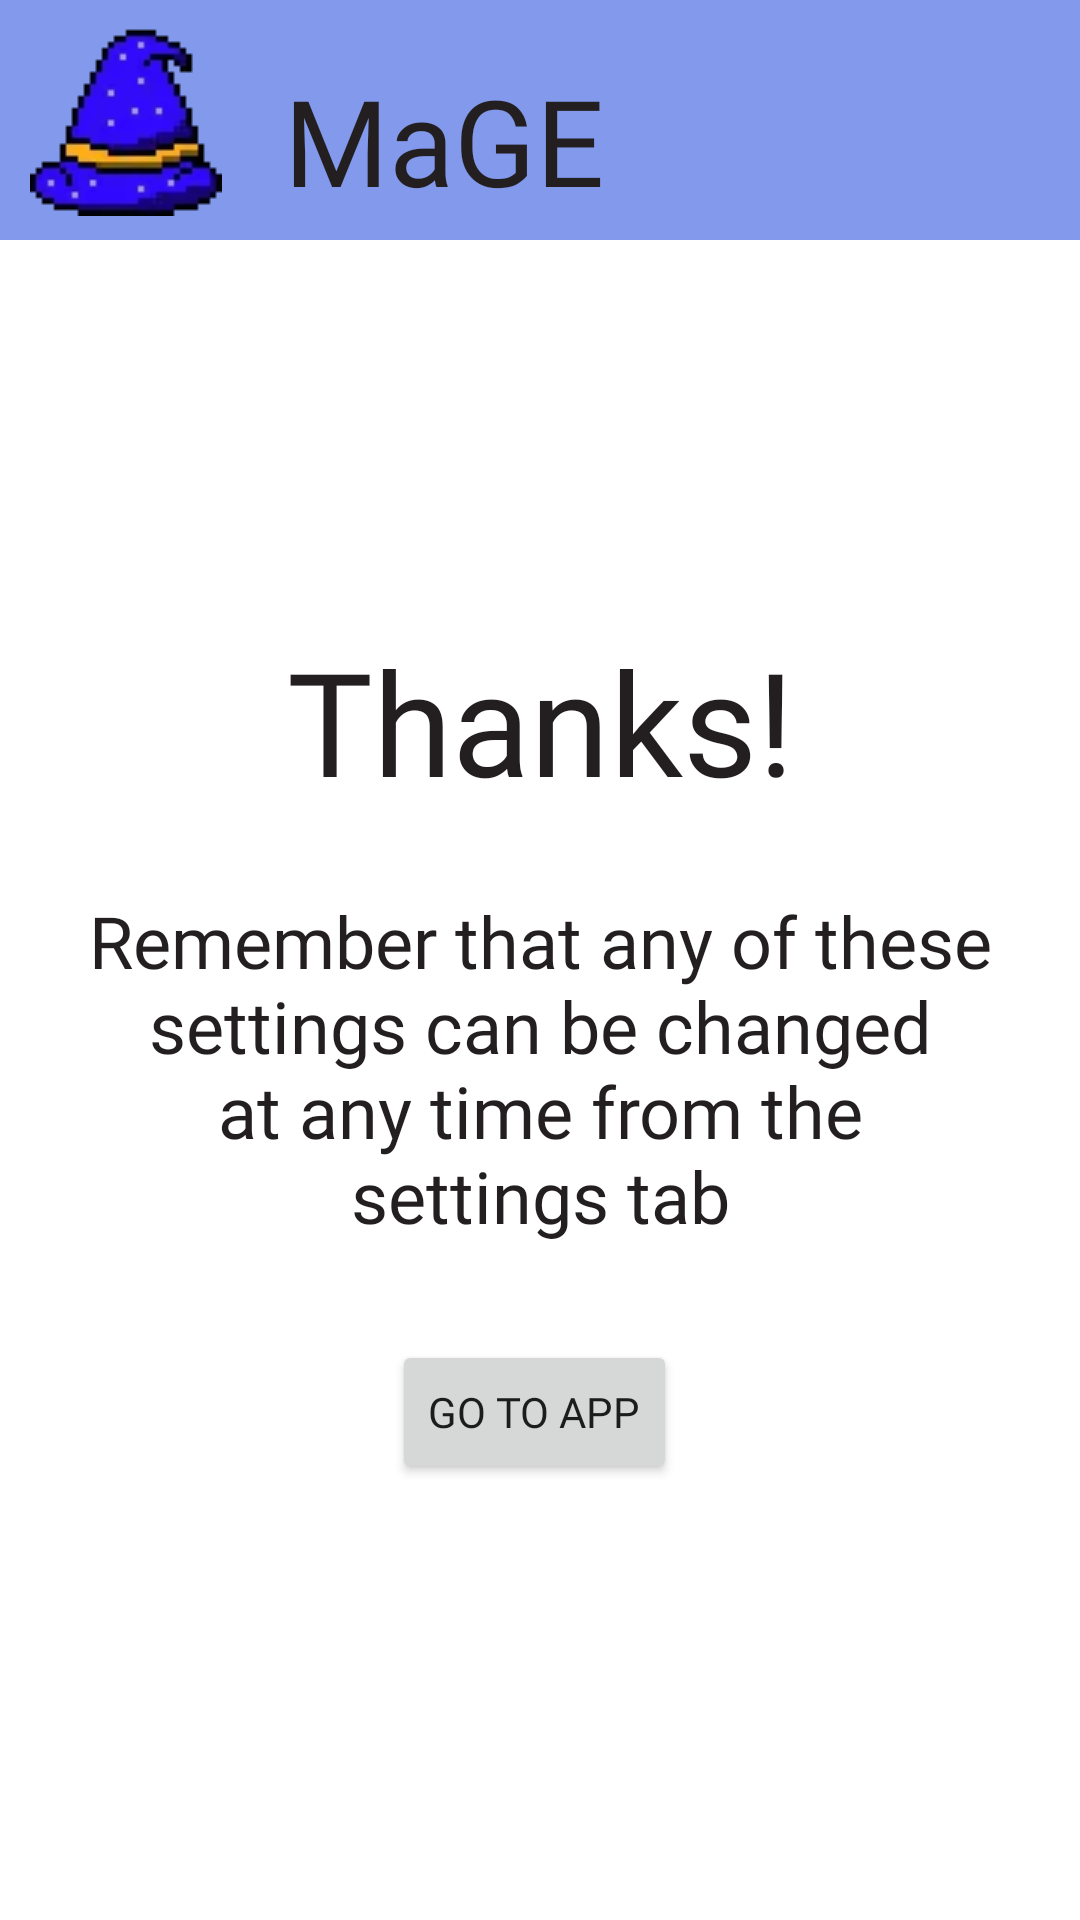

Here is an Android app screen rendered from its layout file. Give the layout XML and the strings, colors and styles it references.
<!-- AndroidManifest.xml: application theme Theme.MaGE -->
<!-- res/layout/activity_first_time_user_confirmation.xml -->
<?xml version="1.0" encoding="utf-8"?>
<androidx.constraintlayout.widget.ConstraintLayout xmlns:android="http://schemas.android.com/apk/res/android"
    xmlns:app="http://schemas.android.com/apk/res-auto"
    xmlns:tools="http://schemas.android.com/tools"
    android:layout_width="match_parent"
    android:layout_height="match_parent"
    android:background="@color/white"
    tools:context=".firstTimeUserActivities.FirstTimeUserConfirmation">

    <include
        android:id="@+id/themainbar"
        layout="@layout/actionbar_nobuttons"
        />

    <TextView
        android:id="@+id/thanks"
        android:layout_width="match_parent"
        android:layout_height="wrap_content"
        android:layout_marginTop="128dp"
        android:fontFamily="@font/calistoga"
        android:text="@string/thanks"
        android:textAlignment="center"
        android:textColor="@color/raisin_black"
        android:textSize="48sp"
        app:layout_constraintTop_toBottomOf="@+id/themainbar"
        tools:layout_editor_absoluteX="97dp" />

    <TextView
        android:id="@+id/journey_together"
        android:layout_width="match_parent"
        android:layout_height="wrap_content"
        android:layout_marginTop="25dp"
        android:fontFamily="@font/calistoga"
        android:text="@string/settings_can_be_changed"
        android:textAlignment="center"
        android:textColor="@color/raisin_black"
        android:textSize="24sp"
        app:layout_constraintTop_toBottomOf="@+id/thanks"
        tools:layout_editor_absoluteX="97dp" />

    <Button
        android:id="@+id/nextButton"
        android:layout_width="wrap_content"
        android:layout_height="wrap_content"
        android:layout_marginStart="136dp"
        android:layout_marginTop="32dp"
        android:layout_marginEnd="140dp"
        android:text="@string/go_to_app"
        app:iconTint="@color/Ultramarine"
        app:layout_constraintEnd_toEndOf="parent"
        app:layout_constraintStart_toStartOf="parent"
        app:layout_constraintTop_toBottomOf="@+id/journey_together" />


</androidx.constraintlayout.widget.ConstraintLayout>
<!-- res/layout/actionbar_nobuttons.xml (included above) -->
<?xml version="1.0" encoding="utf-8"?>
<androidx.constraintlayout.widget.ConstraintLayout xmlns:android="http://schemas.android.com/apk/res/android"
    xmlns:app="http://schemas.android.com/apk/res-auto"
    xmlns:tools="http://schemas.android.com/tools"
    android:layout_width="match_parent"
    android:layout_height="80dp"
    app:cardElevation="6dp" >

    <LinearLayout
        android:id="@+id/linearLayout"
        android:layout_width="match_parent"
        android:layout_height="match_parent"
        android:background="@color/Cornflower_Blue"
        android:orientation="horizontal"
        android:padding="0dp"
        app:layout_constraintEnd_toEndOf="parent"
        app:layout_constraintTop_toTopOf="parent"
        >

        <ImageView
            android:id="@+id/mage_icon"
            android:layout_width="wrap_content"
            android:layout_height="wrap_content"
            android:layout_marginStart="10dp"
            android:layout_marginTop="8dp"
            app:srcCompat="@drawable/mage_icon_64"
            android:contentDescription="@string/image_of_a_magicians_hat" />

        <TextView
            android:id="@+id/textView"
            android:layout_width="wrap_content"
            android:layout_height="wrap_content"
            android:layout_marginStart="21dp"
            android:layout_marginTop="20dp"
            android:padding="-5dp"
            android:text="MaGE"
            android:textColor="@color/raisin_black"
            android:textSize="40sp" />

    </LinearLayout>
</androidx.constraintlayout.widget.ConstraintLayout>
<!-- resources referenced by this layout -->
<resources>
  <color name="Cornflower_Blue">#8299EC</color>
  <color name="Ultramarine">#300AFA</color>
  <color name="raisin_black">#231F20</color>
  <color name="white">#FFFFFFFF</color>
  <!-- drawable mage_icon_64: webp bitmap (drawable-v24, 960 bytes) -->
  <string name="go_to_app">Go to app</string>
  <string name="image_of_a_magicians_hat">Image of a magicians hat</string>
  <string name="settings_can_be_changed">Remember that any of these\nsettings can be changed\nat any time from the\nsettings tab</string>
  <string name="thanks">Thanks!</string>
  <style name="Theme.MaGE" parent="Theme.MaterialComponents.DayNight.NoActionBar">
          
          <item name="colorPrimary">@color/Ultramarine</item>
          <item name="colorPrimaryVariant">@color/Ultramarine</item>
          <item name="colorOnPrimary">@color/raisin_black</item>
          
          <item name="colorSecondary">@color/Cornflower_Blue</item>
          <item name="colorSecondaryVariant">@color/Cornflower_Blue</item>
          <item name="colorOnSecondary">@color/raisin_black</item>
          
          <item name="android:statusBarColor">?attr/colorPrimaryVariant</item>
          
          <item name="fontFamily">@font/calistoga</item>
      </style>
</resources>
